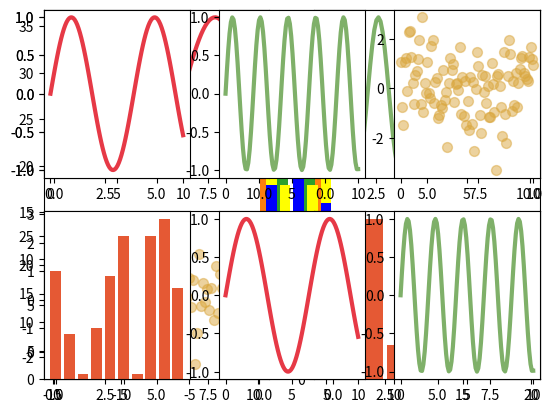

This figure's Python source:
import numpy as np
import matplotlib.pyplot as plt
import numpy.random
import pandas as pd
x = np.linspace(0, 10, 200)

y = np.sin(5*x) / (1+x**2)

m1 = [1, 2, 3]

m2 = m1.copy()

print(x.shape)

print(y.shape)

plt.plot(x, y)

plt.show()

plt.plot(m1, m2, "go-", label="line1", linewidth=2)

plt.show()

plt.plot(x, y, linewidth=2, color='red')

plt.show()

plt.plot(x, y, linewidth=2, color='0.6')

plt.show()

plt.plot(x, y, linewidth=2, color='0')

plt.show()

x1 = range(20)
y1 = numpy.random.randn(20)

plt.plot(x1, y1, linewidth=2, marker='D')

plt.show()

plt.bar(list(range(1, 6)), numpy.random.randint(1, 30, 5))

plt.show()

plt.bar(numpy.arange(0.6, 5), numpy.random.randint(1, 30, 5))
plt.show()

plt.bar(numpy.arange(0.8, 5), numpy.random.randint(1, 30, 5))
plt.show()

arange = numpy.arange(1, 6)
plt.bar(arange - 0.4, numpy.random.randint(1, 15, 5), width=0.4, edgecolor='none', facecolor='blue')
plt.bar(arange, numpy.random.randint(1, 15, 5), width=0.4, edgecolor='none', facecolor='red')
plt.show()

A = numpy.random.randint(2, 15, 5)
B = numpy.random.randint(2, 15, 5)
C = numpy.random.randint(2, 15, 5)

plt.bar(arange, A, facecolor='green')
plt.bar(arange, B, facecolor='blue', bottom=A)
plt.bar(arange, C, facecolor='yellow', bottom=A + B)
plt.show()

plt.barh(arange, numpy.random.randint(1, 20, 5))
plt.show()

arange2 = numpy.arange(0.6, 6)
C = numpy.random.randint(2, 15, 6)
D = numpy.random.randint(2, 15, 6)
plt.barh(arange2, C, facecolor='red')
plt.barh(arange2, -D, facecolor='blue')
plt.show()

x = np.linspace(0, 10, 100)
plt.subplot(221)
plt.plot(x, np.sin(x), c='#e63946', lw=3)

plt.subplot(222)
plt.plot(x, np.sin(3*x), c='#7fb069', lw=3)

plt.subplot(223)
plt.scatter(x, np.random.randn(100), c='#daa73e', s=50, alpha=0.5)

plt.subplot(224)
plt.bar(range(10), np.random.randint(1, 30, 10), fc='#e55934')
plt.show()

x = np.linspace(0, 10, 100)

plt.subplot(231)
plt.plot(x, np.sin(x), c='#e63946', lw=3)

plt.subplot(232)
plt.plot(x, np.sin(3*x), c='#7fb069', lw=3)

plt.subplot(233)
plt.scatter(x, np.random.randn(100), c='#daa73e', s=50, alpha=0.5)

plt.subplot(234)
plt.bar(range(10), np.random.randint(1, 30, 10), fc='#e55934')

plt.subplot(235)
plt.plot(x, np.sin(x), c='#e63946', lw=3)

plt.subplot(236)
plt.plot(x, np.sin(3*x), c='#7fb069', lw=3)
plt.show()

plt.plot()



exit()




